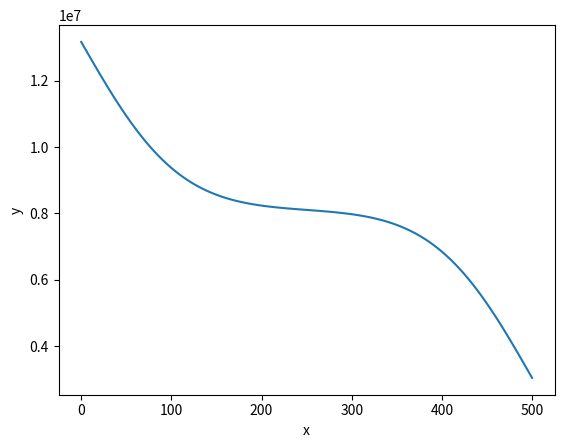
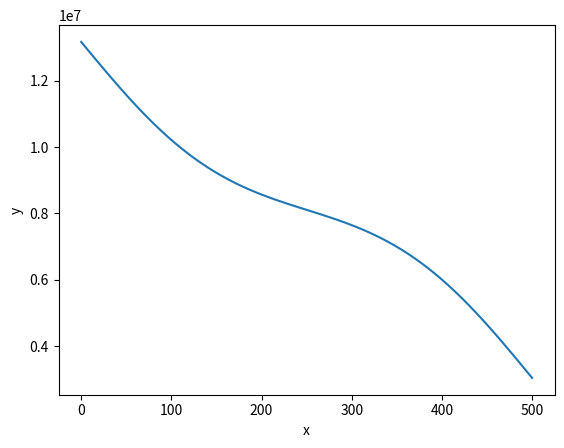
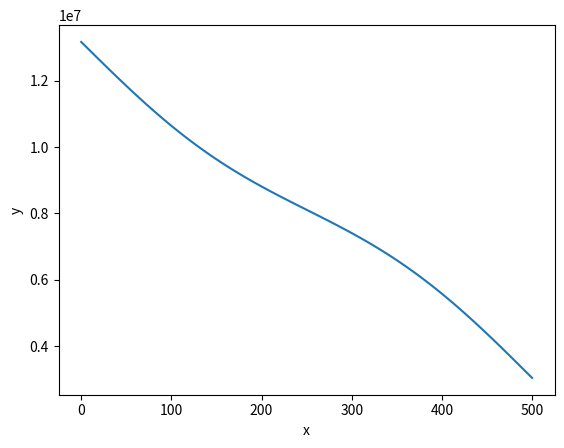
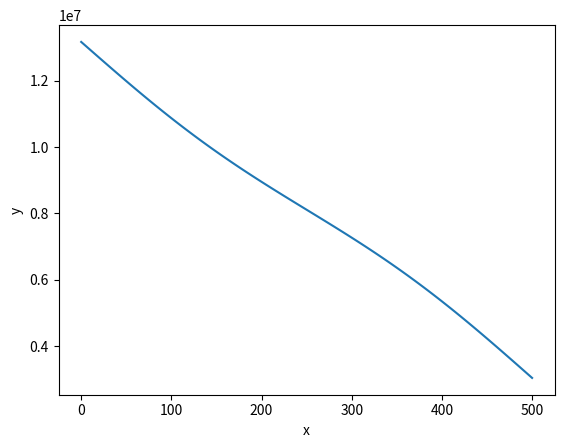
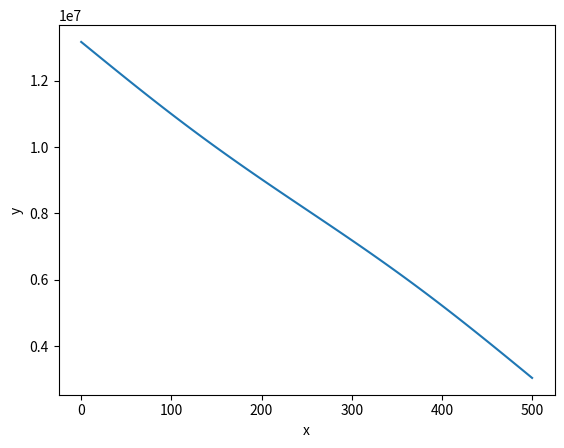
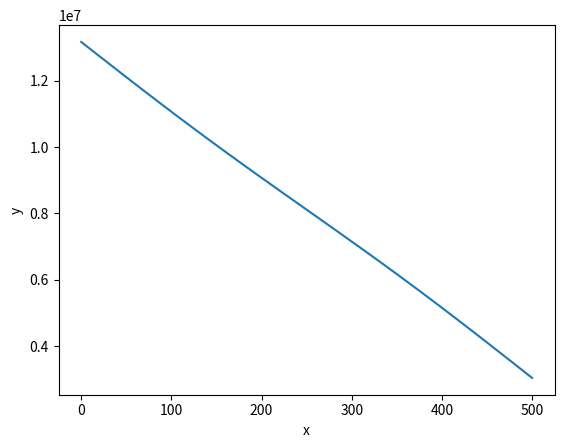
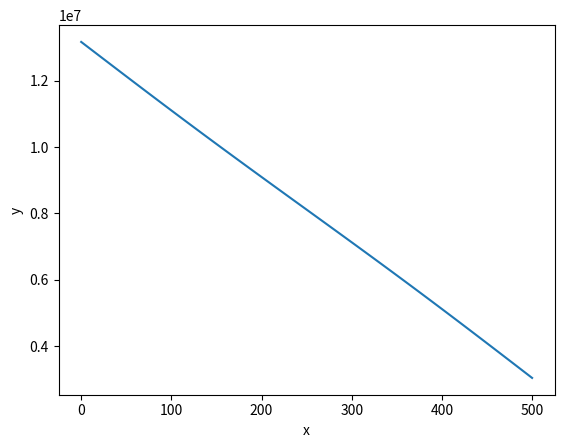
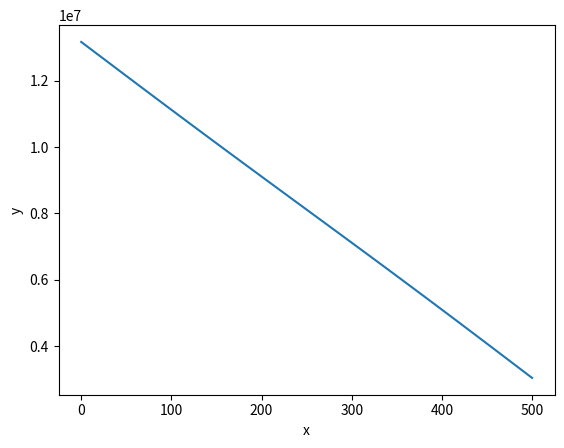
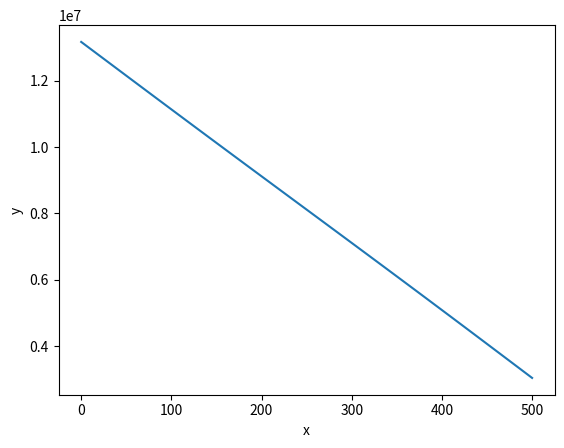
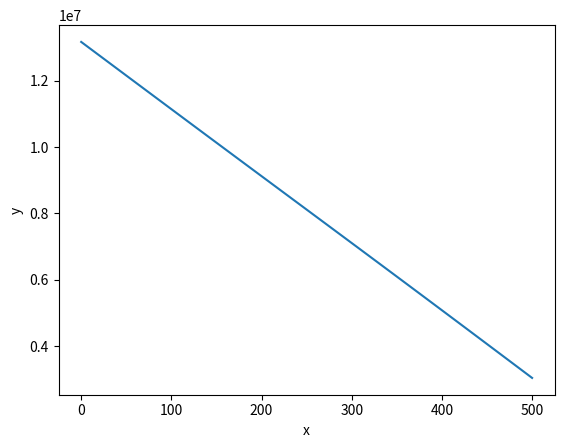
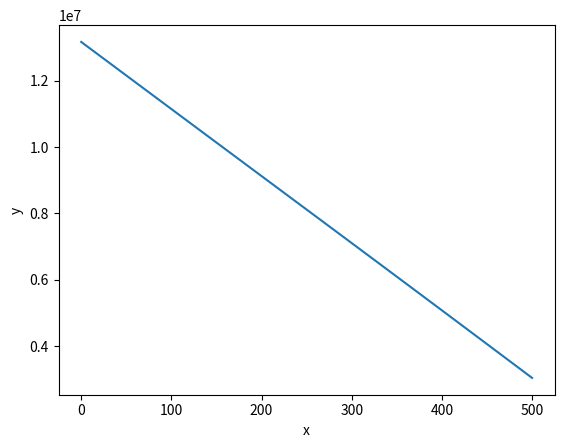
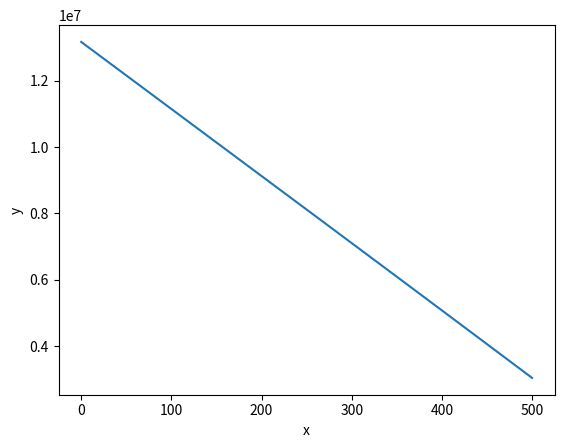
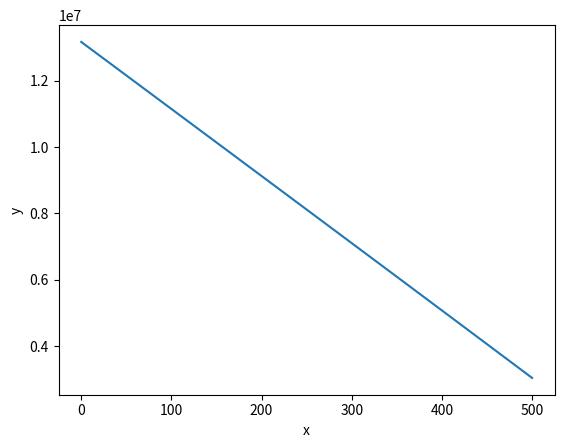
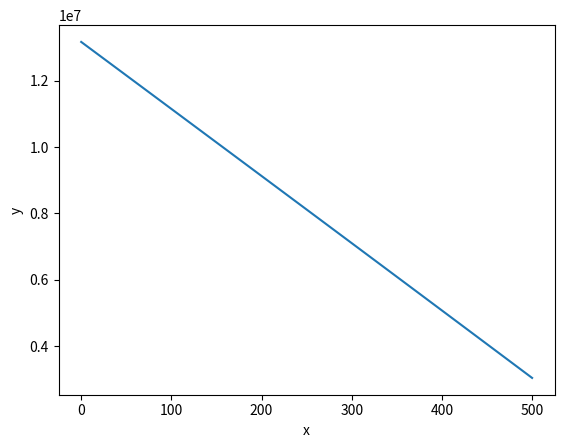
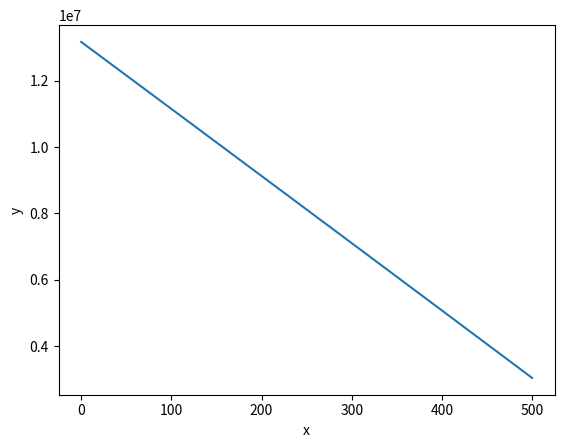
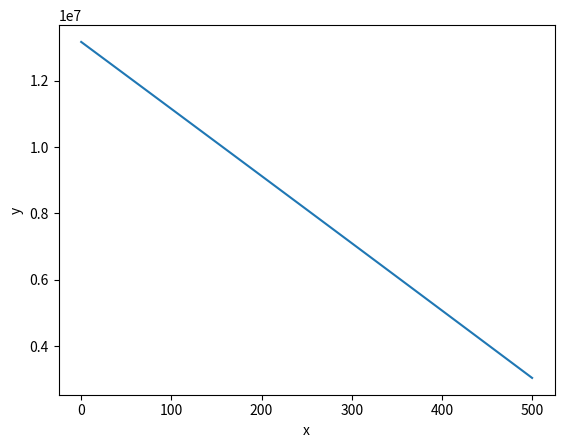

Source code (Python) for these figures, in order:
import numpy as np
import math
from matplotlib import pyplot as plt
import copy
#initial data
#prostranstvo
x_0 = 0
x_N = 500 #meters
N = 100
h = (x_N - x_0) / N
V_i = h #odnomernayua i ravnomernaya

#plast
fi = 0.2 #poristost
k = (9.868233 * (10 ** (-13))) * 10 ** (-3)
atm = 101325.0
P_init = 80.0 * atm #Pa
P_0 = 130 * atm
P_Nx = 30 * atm
ro_0 = 1000 #kg/m3 new
P_01 = 80 * atm #new
P_02 = 80 * atm # new
fi_0 = 0.2

#fluid
c_r = (10 ** (-5)) / atm # new
c_f = (10 ** (-4)) / atm  # szhimaemost
mu = 10 ** (-3)  # Pa * s

#stepping
tau = 86400.0 #s- time step
time_max = 365.25 * 4 * tau
dt_out_fields = 10 * tau # frecuency of writing


#setka po x
x = np.arange(x_0, x_N, (x_N - x_0) / N)
x = np.append(x, x_N)
x = list(x)

#Newtons method
delta_0 = 1000.0 #nachalnoe priblizhenie
delta_max = 10 ** (-3) #zadannaya tochnost
delta_gr = 1000.0

#coefficients

def count_a(index, x_list):
    T_X_plus = (k / mu) * (1 / (x_list[index + 1] - x_list[index]))
    T_X_minus = (k / mu) * (1 / (x_list[index] - x_list[index - 1]))
    return -(T_X_plus + T_X_minus + (h * fi * c_f / tau))


def count_b(index, x_list):
    return (k / mu) * (1 / (x_list[index + 1] - x_list[index]))


def count_c(index, x_list):
    return (k / mu) * (1 / (x_list[index] - x_list[index - 1]))


def count_d(P_i_n):
    return -(P_i_n * h * fi * c_f / tau)


def thomas_method(list_a, list_b, list_c, list_d, P0, PN):
    w_1 = list_a[0]
    q_list = []
    w_list = [w_1]
    for j in range(1, len(list_a)):
        q = list_b[j - 1] / w_list[j - 1]
        q_list.append(q)
        w = list_a[j] - list_c[j] * q_list[j - 1]
        w_list.append(w)

    g_list = [list_d[0] / w_list[0]]
    for j in range(1, len(list_d)):
        g = (list_d[j] - list_c[j] * g_list[j - 1]) / w_list[j]
        g_list.append(g)

    list_P = [g_list[-1]]
    for j in range(len(g_list) - 2, -1, -1):
        P = g_list[j] - q_list[j] * list_P[-1]
        list_P.append(P)
    # Add usloviya na granitsah
    list_P.append(P0)
    list_P.reverse()
    list_P.append(PN)
    return list_P


def initialize_P(P0, Pn, Pinit):
    list_P = []
    list_P.append(P0)
    for i in range(1, N):
        list_P.append(Pinit)
    list_P.append(Pn)
    return list_P


def initialize_d(list_P, list_c, list_b):
    list_d = []
    for j in range(1, N):
        d = count_d(list_P[j])
        list_d.append(d)

    list_d[0] -= list_c[0] * list_P[0]
    list_d[-1] -= list_b[-1] * list_P[-1]
    return list_d


#zavisimost plotnosti ot davleniya
def ro(p):
    return ro_0 * (1.0 + c_f * (p - P_02))


#zavisimost fi ot davleniya
def fi_p(p):
    return fi_0 * (1.0 + c_r * (p - P_01))


def beta(p):
    return fi_0 * c_r * ro(p) + c_f * ro_0 * fi_p(p)


def count_c_nonlinear(list_P, index, x_list):
    return (k / mu) * (1 / (x_list[index] - x_list[index - 1])) * ro(max(list_P[index], list_P[index - 1]))


def count_b_nonlinear(list_P, index, x_list):
    return (k / mu) * (1 / (x_list[index + 1] - x_list[index])) * ro(max(list_P[index], list_P[index + 1]))


def count_a_nonlinear(list_P, index, x_list):
    t_x_plus = (k / mu) * (1 / (x_list[index + 1] - x_list[index])) * ro(max(list_P[index], list_P[index + 1]))
    t_x_minus = (k / mu) * (1 / (x_list[index] - x_list[index - 1])) * ro(max(list_P[index], list_P[index - 1]))
    return -(t_x_minus + t_x_plus + h * beta(list_P[index]) / tau)


def count_d_nonlinear(P_i_n):
    return -(P_i_n * h * beta(P_i_n) / tau)


def initialize_d_nonlinear(list_P, list_c, list_b):
    list_d = []
    for j in range(1, N):
        d = count_d_nonlinear(list_P[j])
        list_d.append(d)

    #list_d[0] -= list_c[0] * list_P[0]
    #list_d[-1] -= list_b[-1] * list_P[-1]
    return list_d


def initialize_abc(list_P, x_list):
    list_a = []
    list_b = []
    list_c = []
    for j in range(1, N):
        _a = count_a_nonlinear(list_P, j, x_list)
        _b = count_b_nonlinear(list_P, j, x_list)
        _c = count_c_nonlinear(list_P, j, x_list)
        list_a.append(_a)
        list_b.append(_b)
        list_c.append(_c)
    list_abc = [list_a, list_b, list_c]
    return list_abc


#Newtons method
def count_discrepancy(list_abcd, list_p, index):
    a, b, c, d = list_abcd
    return c[index] * list_p[index] + a[index] * list_p[index + 1] + b[index] * list_p[index + 2] - d[index]


def diff_simple(list_a, list_b, list_c):
    list_diff = []
    for j in range(N - 1):
        list_diff_i = [list_c[j], list_a[j], list_b[j]]
        list_diff.append(list_diff_i)
    return list_diff


def diff(list_p_k, list_delta, list_abcd):
    list_diff = []
    a, b, c, d = list_abcd

    for j in range(N - 1):

        R_minus = c[j] * (list_p_k[j] + list_delta[j]) + a[j] * list_p_k[j + 1] + b[j] * list_p_k[j + 2] - d[j]

        R_0 = c[j] * list_p_k[j] + a[j] * (list_p_k[j + 1] + list_delta[j + 1]) + b[j] * list_p_k[j + 2] - d[j]

        R_plus = c[j] * list_p_k[j] + a[j] * list_p_k[j + 1] + b[j] * (list_p_k[j + 2] + list_delta[j + 2]) - d[j]

        R_diff_minus = (R_minus - count_discrepancy(list_abcd, list_p_k, j)) / list_delta[j]
        R_diff_0 = (R_0 - count_discrepancy(list_abcd, list_p_k, j)) / list_delta[j + 1]
        R_diff_plus = (R_plus - count_discrepancy(list_abcd, list_p_k, j)) / list_delta[j + 2]
        list_diff_j = [R_diff_minus, R_diff_0, R_diff_plus]
        list_diff.append(list_diff_j)
    return list_diff


def check_diag(a, b, c, index):
    if math.fabs(a) <= math.fabs(b) + math.fabs(c):
        print("ne shoditsa " + str(index))


def count_norm(list_delta):
    list_delta_abs = [math.fabs(elem) for elem in list_delta[1:-1]]
    return max(list_delta_abs)


#NEWTONS METHOD
P_list_k = initialize_P(P_0, P_Nx, P_init) #init
P_list_n = initialize_P(P_0, P_Nx, P_init)
time = tau
counter = 1

while time < time_max:
    delta_list_k = [delta_gr for i in range(len(x))]
    for i in range(1, len(delta_list_k)):
        delta_list_k[i] = delta_0

    while count_norm(delta_list_k) > delta_max:
        print("norm " + str(count_norm(delta_list_k)))
        a_list = []
        b_list = []
        c_list = []
        for i in range(1, N):
            a = count_a_nonlinear(P_list_k, i, x)
            b = count_b_nonlinear(P_list_k, i, x)
            c = count_c_nonlinear(P_list_k, i, x)
            check_diag(a, b, c, i)

            a_list.append(a)
            b_list.append(b)
            c_list.append(c)

        d_list = initialize_d_nonlinear(P_list_n, c_list, b_list)
        abcd_list = [a_list, b_list, c_list, d_list]

        R_list = []
        for i in range(len(a_list)):
            R = count_discrepancy(abcd_list, P_list_k, i)
            R_list.append(R)

        R_diff1 = diff(P_list_k, delta_list_k, abcd_list)
        R_diff = diff_simple(a_list, b_list, c_list)
        a_delta_list = []
        b_delta_list = []
        c_delta_list = []

        for i in range(N - 1):
            a_delta = R_diff[i][1]
            b_delta = R_diff[i][2]
            c_delta = R_diff[i][0]
            check_diag(a_delta, b_delta, c_delta, i)

            a_delta_list.append(a_delta)
            b_delta_list.append(b_delta)
            c_delta_list.append(c_delta)

        c_delta_list[0] = 0.0
        b_delta_list[-1] = 0.0

        d_delta_list = [- elem for elem in R_list]

        delta_list_k = thomas_method(a_delta_list, b_delta_list, c_delta_list, d_delta_list, delta_gr, delta_gr)
        for i in range(1, len(P_list_k) - 1):
            P_list_k[i] = P_list_k[i] + delta_list_k[i]

    P_list_n = copy.deepcopy(P_list_k)
    if counter % 10 == 0:
        name = 'graph_' + str(counter)
        plt.plot(x, P_list_n)
        plt.xlabel('x')
        plt.ylabel('y')
        plt.savefig(name)
        plt.clf()
    counter += 1
    time += tau


#NONLINEAR PART
# P_list = initialize_P(P_0, P_Nx, P_init)
# a_list = []
# b_list = []
# c_list = []
#
# for i in range(1, N):
#     a = count_a_nonlinear(P_list, i, x)
#     b = count_b_nonlinear(P_list, i, x)
#     c = count_c_nonlinear(P_list, i, x)
#     a_list.append(a)
#     b_list.append(b)
#     c_list.append(c)
#
# d_list = initialize_d_nonlinear(P_list, c_list, b_list)
#
# time = tau
# counter = 1
#
# while time <= time_max:
#     P_list = thomas_method(a_list, b_list, c_list, d_list)
#     if counter % 10 == 0:
#         name = 'graph_nonlinear ' + str(counter)
#         plt.plot(x, P_list)
#         plt.xlabel('x')
#         plt.ylabel('P')
#         plt.savefig(name)
#         plt.clf()
#     counter += 1
#     time += tau
#     a_list = []
#     b_list = []
#     c_list = []
#     for i in range(1, N):
#         a = count_a_nonlinear(P_list, i, x)
#         b = count_b_nonlinear(P_list, i, x)
#         c = count_c_nonlinear(P_list, i, x)
#         a_list.append(a)
#         b_list.append(b)
#         c_list.append(c)
#     d_list = initialize_d_nonlinear(P_list, c_list, b_list)




# #LINEAR PART
# a_list = []
# b_list = []
# c_list = []
#
# for i in range(1, N):
#     a = count_a(i, x)
#     b = count_b(i, x)
#     c = count_c(i, x)
#
#     a_list.append(a)
#     b_list.append(b)
#     c_list.append(c)
#
# P_list = initialize_P(P_0, P_Nx, P_init)
# d_list = initialize_d(P_list, c_list, b_list)
#
#
# time = tau
# counter = 1
#
# while time <= time_max:
#     P_list = thomas_method(a_list, b_list, c_list, d_list)
#     if counter % 10 == 0:
#         name = 'graph ' + str(counter)
#         plt.plot(x, P_list)
#         plt.xlabel('x')
#         plt.ylabel('P')
#         plt.savefig(name)
#         plt.clf()
#     counter += 1
#     time += tau
#     d_list = initialize_d(P_list, c_list, b_list)
